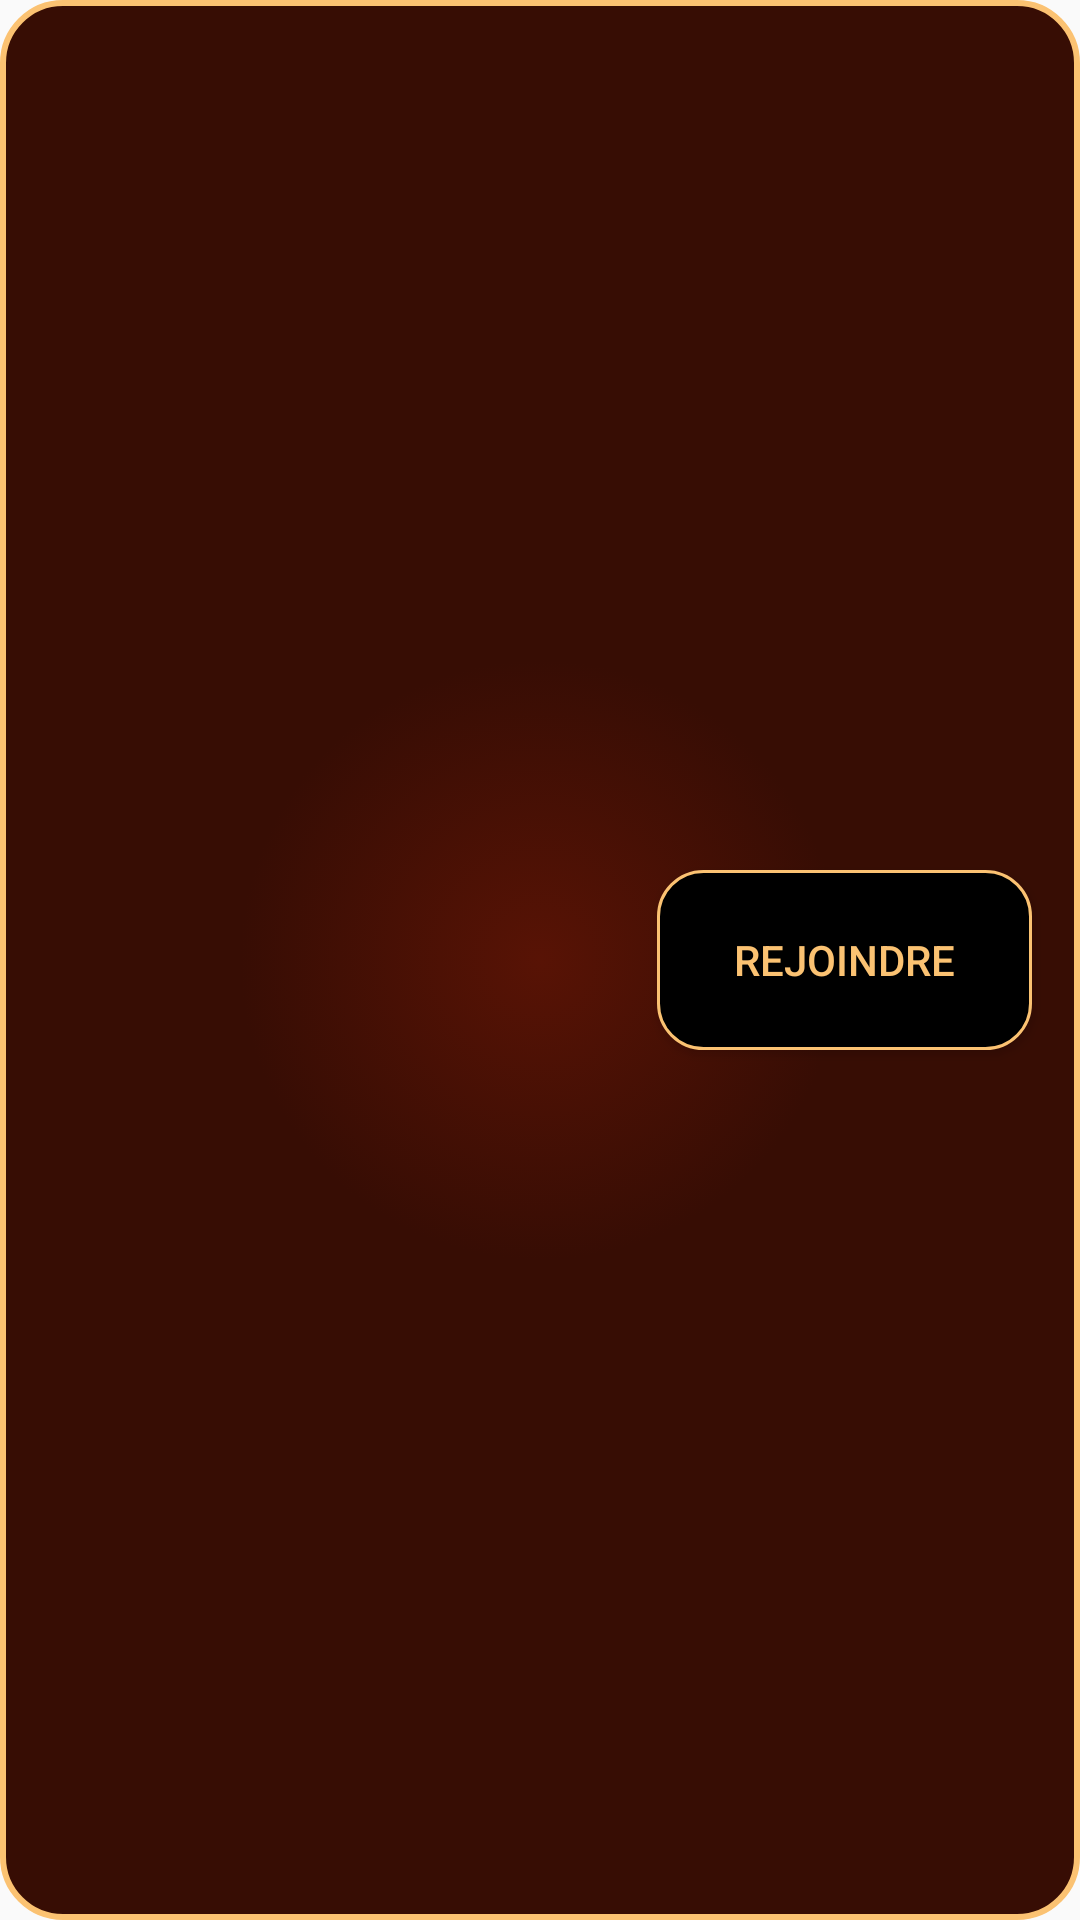

Produce the Android XML layout that renders to this screen, including the resource entries it uses.
<!-- AndroidManifest.xml: application theme Theme.AppCompat.Light.NoActionBar -->
<!-- res/layout/fragment_lobby_view_row.xml -->
<?xml version="1.0" encoding="utf-8"?>
<android.support.constraint.ConstraintLayout xmlns:android="http://schemas.android.com/apk/res/android"
                                             xmlns:app="http://schemas.android.com/apk/res-auto"
                                             xmlns:tools="http://schemas.android.com/tools"
                                             android:layout_width="match_parent"
                                             android:layout_height="wrap_content"
                                             tools:context=".LobbyViewRowFragment" android:id="@+id/recyclerLayout"
                                             android:background="@drawable/recycleritemshape"
                                             android:layout_marginLeft="10dp"
                                             android:layout_marginRight="10dp"
                                             android:layout_marginTop="10dp">
    <TextView
            android:layout_width="224dp"
            android:layout_height="34dp"
            android:text="" android:id="@+id/pseudoText"
            app:layout_constraintTop_toTopOf="parent"
            android:textSize="30sp"
            android:textColor="@android:color/white"
            android:layout_marginTop="12dp" android:layout_marginStart="16dp"
            app:layout_constraintStart_toStartOf="parent"
            android:textAlignment="textStart"/>
    <TextView
            android:text=""
            android:layout_width="120dp"
            android:layout_height="29dp"
            android:id="@+id/nbPlayerText"
            android:textSize="18sp" android:textColor="@android:color/white"
            app:layout_constraintBottom_toBottomOf="parent"
            android:textAlignment="textStart"
            app:layout_constraintTop_toBottomOf="@+id/pseudoText" app:layout_constraintVertical_bias="0.0"
            android:layout_marginBottom="8dp" android:layout_marginTop="8dp"
            app:layout_constraintStart_toStartOf="@+id/pseudoText"/>
    <Button
            android:text="@string/rejoindre"
            android:layout_width="125dp"
            android:layout_height="60dp"
            android:id="@+id/joinButton" app:layout_constraintEnd_toEndOf="parent" android:layout_marginEnd="16dp"
            android:background="@drawable/buttonshape" android:textColor="@color/blanc_casse"
            android:layout_marginBottom="8dp" app:layout_constraintBottom_toBottomOf="parent"
            android:layout_marginTop="8dp" app:layout_constraintTop_toTopOf="parent"/>

</android.support.constraint.ConstraintLayout>
<!-- resources referenced by this layout -->
<resources>
  <color name="blanc_casse">#FBC272</color>
  <!-- drawable buttonshape (drawable) -->
  <?xml version="1.0" encoding="utf-8"?>
  <shape xmlns:android="http://schemas.android.com/apk/res/android" android:shape="rectangle">
      <corners android:radius="15dp"/>
      <solid
              android:color="@color/colorPrimaryDark"/>
  
      <padding
              android:left="10dp"
              android:right="10dp"/>
      <size android:width="240dp"
            android:height="50dp"/>
      <stroke
              android:width="1dp"
              android:color="@color/blanc_casse"></stroke>
      <ripple xmlns:android="http://schemas.android.com/apk/res/android"
              android:color="@color/colorPrimaryDark">
          <item>
              <shape>
                  <padding android:padding="1dp" />
                  <corners android:radius="5dp" />
                  <solid android:color="@color/colorPrimary" />
              </shape>
          </item>
      </ripple>
  </shape>
  <!-- drawable recycleritemshape (drawable) -->
  <?xml version="1.0" encoding="utf-8"?>
  <selector xmlns:android="http://schemas.android.com/apk/res/android">
      <item>
          <shape xmlns:android="http://schemas.android.com/apk/res/android">
              <solid android:color="@color/colorBackground"/>
              <gradient
                      android:type="radial"
                      android:gradientRadius="600"
                      android:startColor="@color/colorBackground"
                      android:centerColor="@color/colorDarkerBackground"
                      android:centerX="50%"
                      android:centerY="50%"
                      android:endColor="@color/colorDarkerBackground"
              />
              <stroke android:width="2dp" android:color="@color/blanc_casse" />
              <corners android:radius="20dp"/>
              <padding android:left="0dp" android:top="0dp" android:right="0dp" android:bottom="0dp" />
          </shape>
      </item>
  </selector>
  <string name="rejoindre">Rejoindre</string>
  <color name="colorPrimaryDark">#000000</color>
  <color name="colorPrimary">#581305</color>
  <color name="colorBackground">#581305</color>
  <color name="colorDarkerBackground">#370D04</color>
</resources>
